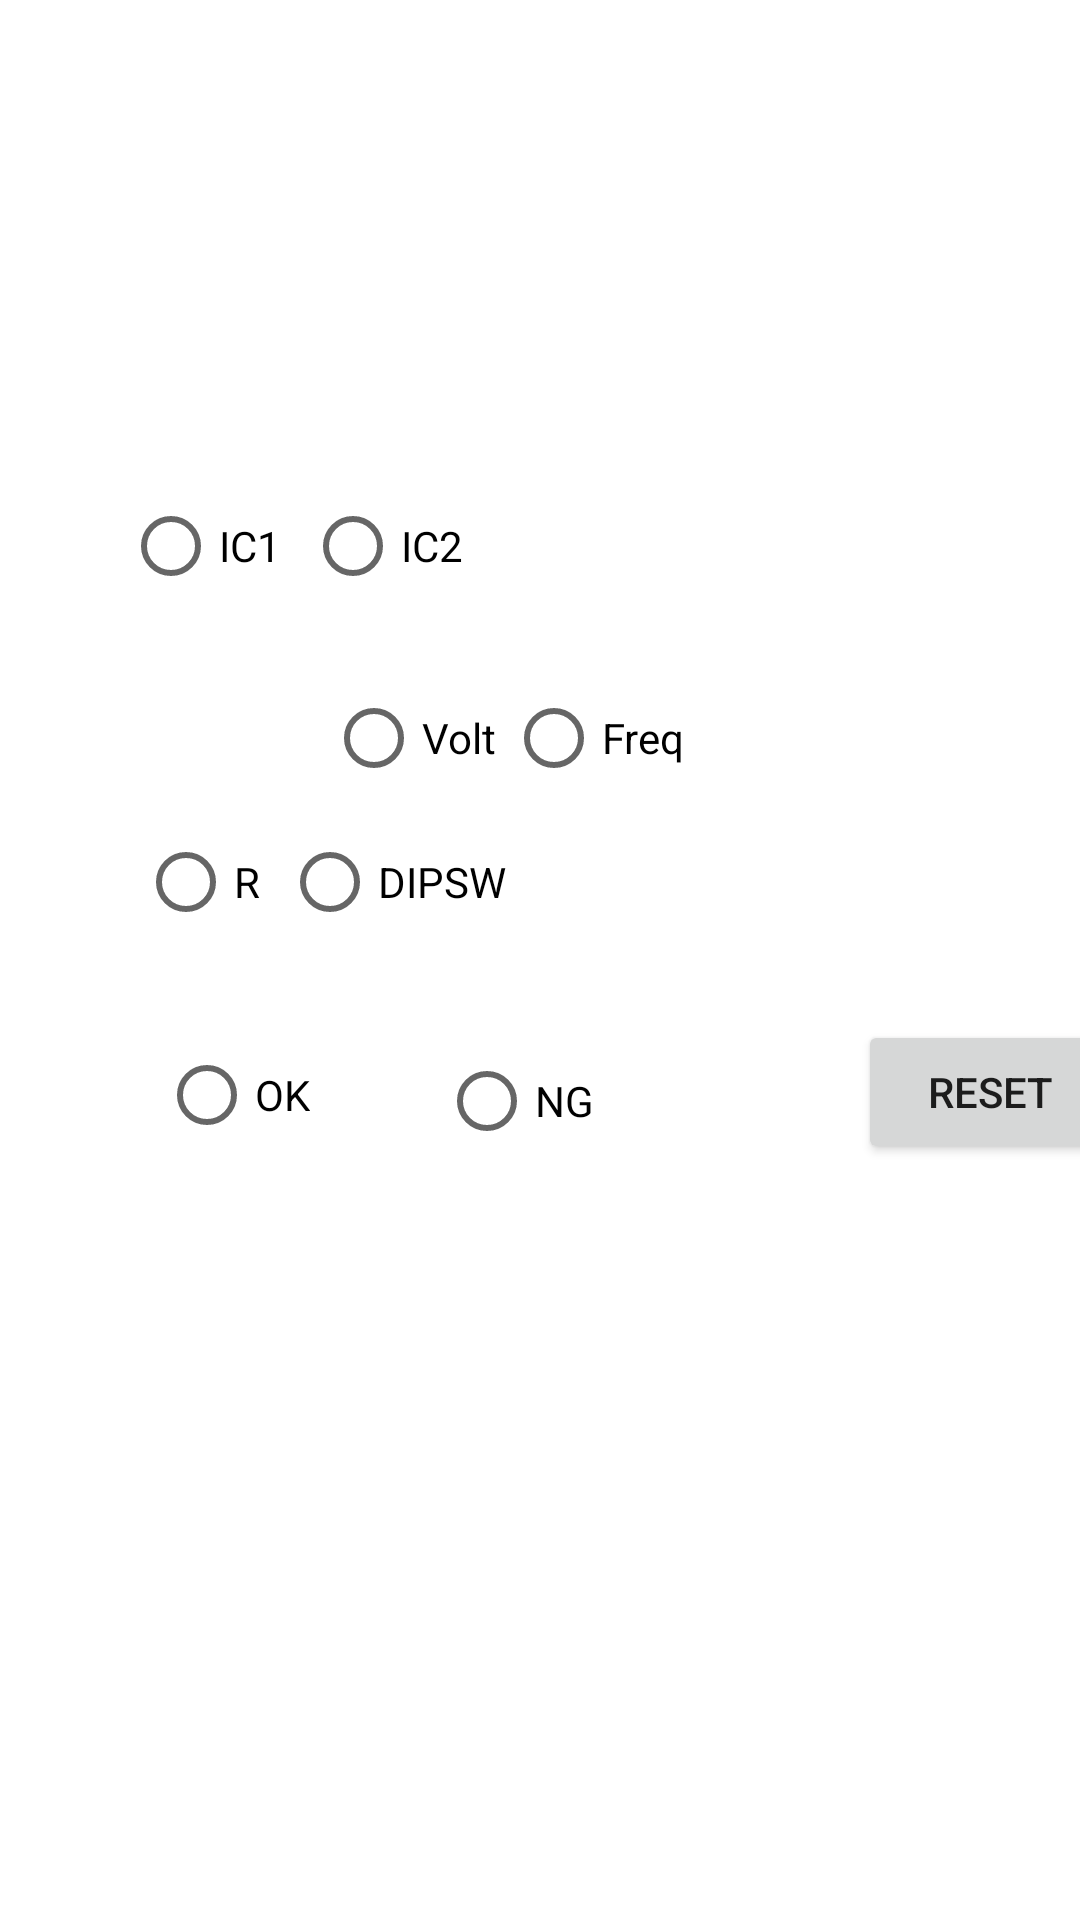

The Android layout XML behind this screen, and the referenced resources:
<!-- AndroidManifest.xml: application theme Theme.Honban_Robot2023 -->
<!-- res/layout/fragment_result_table_setting_.xml -->
<?xml version="1.0" encoding="utf-8"?>
<androidx.constraintlayout.widget.ConstraintLayout xmlns:android="http://schemas.android.com/apk/res/android"
    xmlns:app="http://schemas.android.com/apk/res-auto"
    xmlns:tools="http://schemas.android.com/tools"
    android:layout_width="wrap_content"
    android:layout_height="wrap_content">

    <Button
        android:id="@+id/reset_sea"
        android:layout_width="wrap_content"
        android:layout_height="wrap_content"
        android:layout_marginStart="36dp"
        android:layout_marginTop="340dp"
        android:text="reset"
        app:layout_constraintStart_toEndOf="@+id/radioGroup"
        app:layout_constraintTop_toTopOf="parent" />

    <RadioGroup
        android:id="@+id/radioGroup"
        android:layout_width="213dp"
        android:layout_height="388dp"
        android:layout_marginStart="37dp"
        android:layout_marginTop="156dp"
        app:layout_constraintStart_toStartOf="parent"
        app:layout_constraintTop_toTopOf="parent">

        <androidx.constraintlayout.widget.ConstraintLayout
            android:layout_width="match_parent"
            android:layout_height="287dp">

            <RadioButton
                android:id="@+id/OK"
                android:layout_width="wrap_content"
                android:layout_height="wrap_content"
                android:layout_marginStart="16dp"
                android:layout_marginBottom="54dp"
                android:text="@string/OK"
                app:layout_constraintBottom_toBottomOf="parent"
                app:layout_constraintStart_toStartOf="parent" />

            <RadioButton
                android:id="@+id/IC1"
                android:layout_width="wrap_content"
                android:layout_height="wrap_content"
                android:layout_marginStart="4dp"
                android:layout_marginTop="2dp"
                android:text="IC1"
                app:layout_constraintStart_toStartOf="parent"
                app:layout_constraintTop_toTopOf="parent" />

            <RadioButton
                android:id="@+id/IC2"
                android:layout_width="wrap_content"
                android:layout_height="wrap_content"
                android:layout_marginStart="8dp"
                android:layout_marginTop="2dp"
                android:text="IC2"
                app:layout_constraintStart_toEndOf="@+id/IC1"
                app:layout_constraintTop_toTopOf="parent" />

            <RadioButton
                android:id="@+id/DIPSW"
                android:layout_width="wrap_content"
                android:layout_height="wrap_content"
                android:text="DIPSW"
                app:layout_constraintStart_toEndOf="@+id/R"
                app:layout_constraintTop_toBottomOf="@+id/Freq" />

            <RadioButton
                android:id="@+id/R"
                android:layout_width="wrap_content"
                android:layout_height="wrap_content"
                android:layout_marginStart="9dp"
                android:text="R"
                app:layout_constraintBaseline_toBaselineOf="@+id/DIPSW"
                app:layout_constraintStart_toStartOf="parent" />

            <RadioButton
                android:id="@+id/Volt"
                android:layout_width="wrap_content"
                android:layout_height="wrap_content"
                android:layout_marginEnd="3dp"
                android:text="Volt"
                app:layout_constraintBottom_toTopOf="@+id/DIPSW"
                app:layout_constraintEnd_toEndOf="@+id/DIPSW" />

            <RadioButton
                android:id="@+id/Freq"
                android:layout_width="wrap_content"
                android:layout_height="wrap_content"
                android:layout_marginTop="16dp"
                android:text="Freq"
                app:layout_constraintStart_toEndOf="@+id/DIPSW"
                app:layout_constraintTop_toBottomOf="@+id/IC2" />

            <RadioButton
                android:id="@+id/NG"
                android:layout_width="wrap_content"
                android:layout_height="wrap_content"
                android:layout_marginEnd="52dp"
                android:layout_marginBottom="52dp"
                android:text="@string/NG"
                app:layout_constraintBottom_toBottomOf="parent"
                app:layout_constraintEnd_toEndOf="parent" />

        </androidx.constraintlayout.widget.ConstraintLayout>
    </RadioGroup>

</androidx.constraintlayout.widget.ConstraintLayout>
<!-- resources referenced by this layout -->
<resources>
  <string name="NG"> NG </string>
  <string name="OK"> OK </string>
  <style name="Theme.Honban_Robot2023" parent="Theme.MaterialComponents.DayNight.DarkActionBar">
          
          <item name="colorPrimary">@color/purple_500</item>
          <item name="colorPrimaryVariant">@color/purple_700</item>
          <item name="colorOnPrimary">@color/white</item>
          
          <item name="colorSecondary">@color/teal_200</item>
          <item name="colorSecondaryVariant">@color/teal_700</item>
          <item name="colorOnSecondary">@color/black</item>
          
          <item name="android:statusBarColor">?attr/colorPrimaryVariant</item>
          
      </style>
  <color name="purple_500">#FF6200EE</color>
  <color name="purple_700">#FF3700B3</color>
  <color name="white">#FFFFFFFF</color>
  <color name="teal_200">#FF03DAC5</color>
  <color name="teal_700">#FF018786</color>
  <color name="black">#FF000000</color>
</resources>
